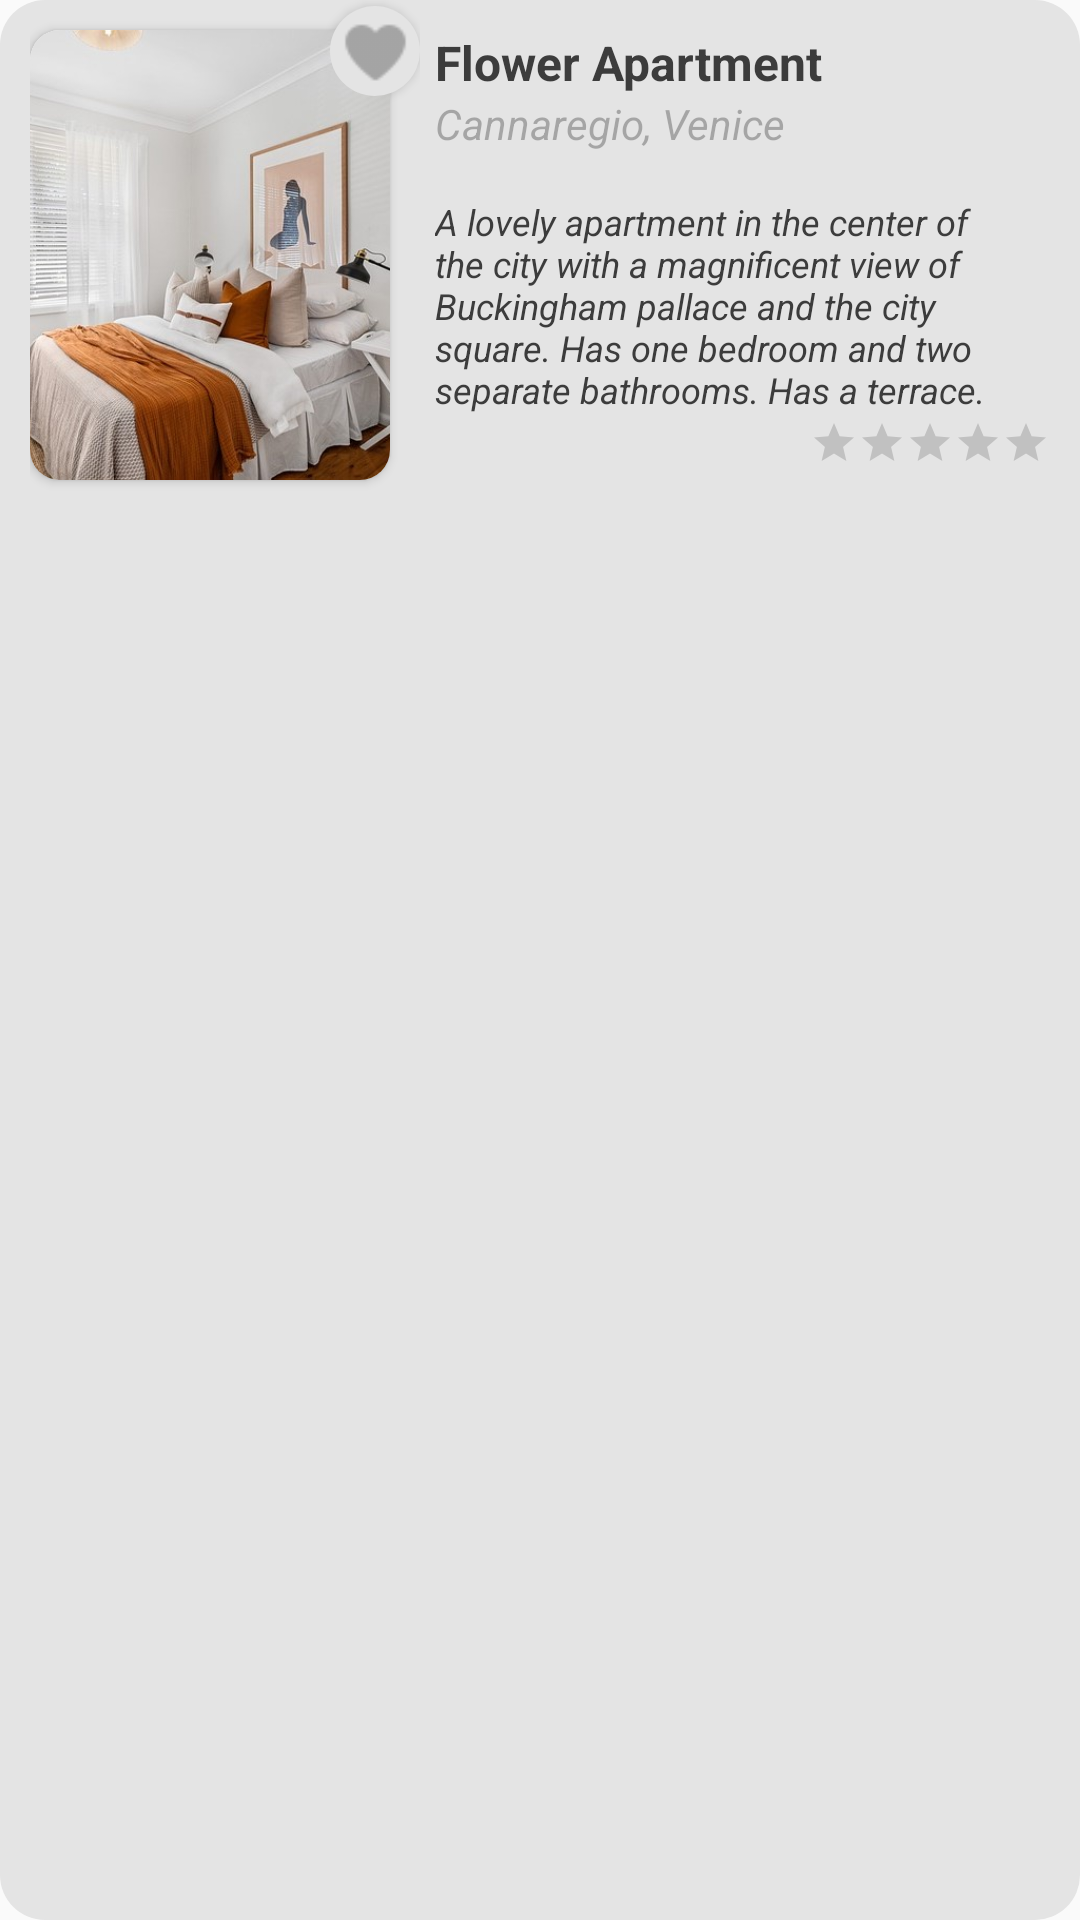

Produce the Android XML layout that renders to this screen, including the resource entries it uses.
<!-- AndroidManifest.xml: application theme Theme.BookingApp -->
<!-- res/layout/favourite_accommodation_card.xml -->
<?xml version="1.0" encoding="utf-8"?>
<LinearLayout
    xmlns:android="http://schemas.android.com/apk/res/android"
    xmlns:app="http://schemas.android.com/apk/res-auto"
    xmlns:tools="http://schemas.android.com/tools"
    android:layout_width="match_parent"
    android:layout_height="wrap_content"
    android:orientation="horizontal"
    android:background="@drawable/round_corner_alternative"
    android:backgroundTint="@color/light_gray"
    android:paddingBottom="10dp"
    android:paddingHorizontal="10dp"
    android:layout_marginVertical="10dp"
    android:id="@+id/accommodation_listing_card_item"
    >
    <RelativeLayout
        android:layout_width="130dp"
        android:layout_height="match_parent">
        <androidx.cardview.widget.CardView
            android:layout_width="wrap_content"
            android:layout_height="wrap_content"
            app:cardCornerRadius="10dp"
            android:elevation="10dp"
            android:layout_marginTop="10dp">
            <ImageView
                android:id="@+id/accommodation_image"
                android:layout_width="120dp"
                android:layout_height="150dp"
                android:src="@drawable/apartment_image"
                android:adjustViewBounds="true"
                android:scaleType="centerCrop"
                />
        </androidx.cardview.widget.CardView>

        <RelativeLayout
            android:id="@+id/favorite_container"
            android:layout_width="30dp"
            android:layout_height="30dp"
            android:background="@drawable/round_corner"
            android:backgroundTint="@color/light_gray"
            android:layout_alignParentRight="true"
            android:elevation="2dp"
            android:layout_marginTop="2dp">

            <ImageButton
                android:id="@+id/favorite"
                android:layout_width="25dp"
                android:layout_height="25dp"
                android:layout_marginTop="3dp"
                android:layout_marginLeft="2.5dp"
                android:src="@drawable/icons8_heart_30_not_selected_favourite"
                android:elevation="10dp"
                android:background="@color/transparent"
                android:foregroundGravity="center"
                android:adjustViewBounds="true"
                android:scaleType="centerCrop" />


        </RelativeLayout>

    </RelativeLayout>
    <LinearLayout
        android:layout_width="match_parent"
        android:layout_height="match_parent"
        android:orientation="vertical"
        android:layout_marginTop="5dp"
        >
        <RelativeLayout
            android:layout_width="match_parent"
            android:layout_height="wrap_content">

            <TextView
                android:textColor="@color/dark_gray"
                android:id="@+id/AccommodationListing_title"
                android:layout_width="wrap_content"
                android:layout_height="wrap_content"
                android:layout_marginStart="5dp"
                android:layout_marginTop="5dp"
                android:layout_marginEnd="5dp"
                android:text="@string/accommodation_name"
                android:textSize="16sp"
                android:textStyle="bold"
                android:maxWidth="300dp"/>

            <TextView
                android:id="@+id/AccommodationListing_place"
                android:layout_width="wrap_content"
                android:layout_height="wrap_content"
                android:layout_marginStart="5dp"
                android:layout_marginBottom="5dp"
                android:text="Cannaregio, Venice"
                android:textSize="14sp"
                android:layout_below="@+id/AccommodationListing_title"
                android:textColor="@color/transparent_60_dark_gray"
                android:textStyle="italic"/>
        </RelativeLayout>

        <RelativeLayout
            android:layout_width="match_parent"
            android:layout_height="100dp"
            android:minHeight="100dp">

            <TextView
                android:textColor="@color/dark_gray"
                android:id="@+id/AccommodationListing_description"
                android:layout_width="match_parent"
                android:layout_height="wrap_content"
                android:layout_marginLeft="5dp"
                android:layout_marginTop="10dp"
                android:layout_marginRight="3dp"
                android:text="@string/accommodation_description"
                android:textSize="12sp"
                android:textStyle="italic" />

            <RatingBar
                android:id="@+id/rating"
                style="?android:attr/ratingBarStyleSmall"
                android:layout_width="wrap_content"
                android:layout_height="wrap_content"
                android:layout_alignParentRight="true"
                android:layout_alignParentBottom="true"
                android:isIndicator="true"
                android:numStars="5"
                android:stepSize="0.1" />

        </RelativeLayout>

    </LinearLayout>
</LinearLayout>
<!-- resources referenced by this layout -->
<resources>
  <color name="dark_gray">#3C3C3C</color>
  <color name="light_gray">#E4E4E4</color>
  <color name="transparent">#00FFFFFF</color>
  <color name="transparent_60_dark_gray">#603C3C3C</color>
  <!-- drawable apartment_image: jpg bitmap (drawable, 44631 bytes) -->
  <!-- drawable icons8_heart_30_not_selected_favourite: png bitmap (drawable, 393 bytes) -->
  <!-- drawable round_corner (drawable) -->
  <?xml version="1.0" encoding="utf-8"?>
  <shape xmlns:android="http://schemas.android.com/apk/res/android"
      android:shape="rectangle"
      android:padding="10dp">
  
      <solid android:color="#FFFFFF" />
      <corners
          android:radius="15dp" />
  </shape>
  <!-- drawable round_corner_alternative (drawable) -->
  <?xml version="1.0" encoding="utf-8"?>
  <shape xmlns:android="http://schemas.android.com/apk/res/android"
      android:shape="rectangle"
      android:padding="10dp">
  
      <solid android:color="#3C3C3C" />
      <corners
          android:radius="15dp" />
  </shape>
  <string name="accommodation_description">A lovely apartment in the center of the city with a magnificent view of Buckingham pallace and the city square. Has one bedroom and two separate bathrooms. Has a terrace.</string>
  <string name="accommodation_name">Flower Apartment</string>
  <style name="Theme.BookingApp" parent="Base.Theme.BookingApp" />
  <style name="Base.Theme.BookingApp" parent="Theme.AppCompat.DayNight.NoActionBar">
          
          
          <item name="colorPrimary">@color/light_gray</item>
          <item name="colorSecondary">@color/dark_gray</item>
          <item name="colorAccent">@color/darker_green</item>
          <item name="android:alertDialogTheme">@style/AlertDialogCustom</item>
      </style>
  <color name="darker_green">#096A2E</color>
  <style name="AlertDialogCustom" parent="android:Theme.Material.Light.Dialog.Alert">
          <item name="colorAccent">@color/light_gray</item>
          <item name="android:textColor">@color/grayish_green</item>
          <item name="android:backgroundTint">#e5e5e5</item>
          <item name="android:gravity">center</item>
          <item name="android:layout_gravity">center</item>
      </style>
  <color name="grayish_green">#90A288</color>
</resources>
